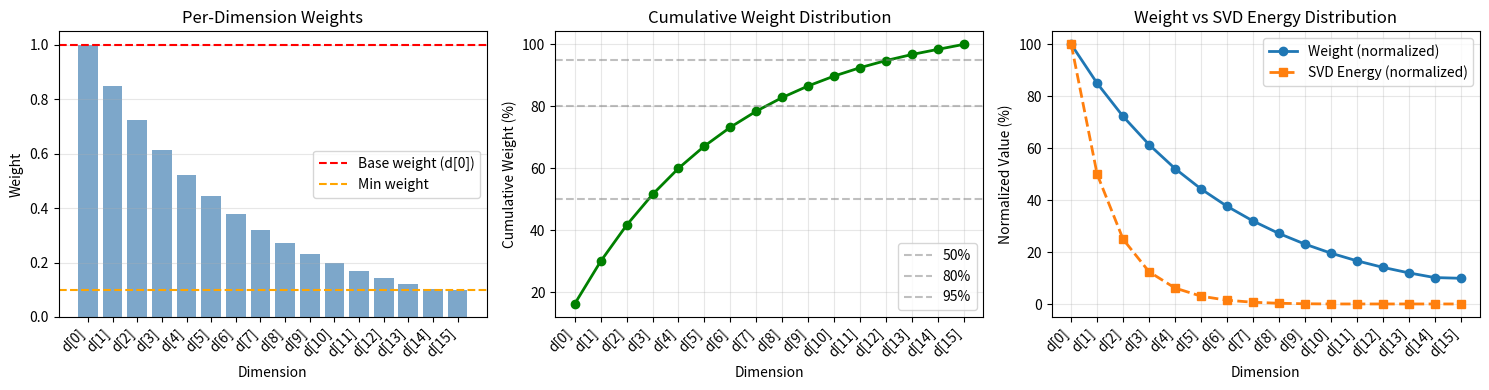

Generate this figure with matplotlib: (Note: this script raises an exception after producing the figure.)
#!/usr/bin/env python3
"""
Per-Dimension Weight Visualization for SVD-Weighted L1 Loss

This script visualizes the weight distribution across dimensions
for the SVD-weighted L1 loss configuration.
"""

import numpy as np
import matplotlib.pyplot as plt
import matplotlib
matplotlib.use('Agg')

def compute_svd_weights(num_dims=16, base_weight=1.0, decay_rate=0.85, min_weight=0.1):
    """Compute SVD weights based on exponential decay."""
    weights = []
    for i in range(num_dims):
        w = base_weight * (decay_rate ** i)
        w = max(w, min_weight)  # Clamp to minimum weight
        weights.append(w)
    return np.array(weights)

def main():
    # Configuration (matching the config file)
    num_dims = 16
    base_weight = 1.0
    decay_rate = 0.85
    min_weight = 0.1

    # Compute weights
    weights = compute_svd_weights(num_dims, base_weight, decay_rate, min_weight)

    print("=" * 80)
    print("Per-Dimension Weight Configuration for SVD-Weighted L1 Loss")
    print("=" * 80)
    print(f"\nConfiguration:")
    print(f"  num_dims:    {num_dims}")
    print(f"  base_weight: {base_weight}")
    print(f"  decay_rate:  {decay_rate}")
    print(f"  min_weight:  {min_weight}")

    print(f"\nResulting weights:")
    print("-" * 80)
    print(f"{'Dim':<6} {'Weight':>10} {'Cumulative%':>12} {'Energy%':>10}")
    print("-" * 40)

    cumulative = 0
    for i in range(num_dims):
        cumulative += weights[i]
        cum_pct = (cumulative / weights.sum()) * 100
        # Typical SVD energy distribution (for reference)
        energy_pct = max(0, 85 * (0.5 ** i))  # Approximate SVD energy
        print(f'd[{i:2d}]: {weights[i]:10.4f} {cum_pct:11.1f}% {energy_pct:9.1f}%')

    print("-" * 40)
    print(f'Total: {weights.sum():10.4f}')

    # Create visualization
    fig, axes = plt.subplots(1, 3, figsize=(15, 4))

    # Plot 1: Bar chart of weights
    ax = axes[0]
    dims = np.arange(num_dims)
    ax.bar(dims, weights, color='steelblue', alpha=0.7)
    ax.axhline(y=1.0, color='red', linestyle='--', label='Base weight (d[0])')
    ax.axhline(y=0.1, color='orange', linestyle='--', label='Min weight')
    ax.set_xlabel('Dimension')
    ax.set_ylabel('Weight')
    ax.set_title('Per-Dimension Weights')
    ax.set_xticks(dims)
    ax.set_xticklabels([f'd[{i}]' for i in dims], rotation=45, ha='right')
    ax.legend()
    ax.grid(axis='y', alpha=0.3)

    # Plot 2: Cumulative weight
    ax = axes[1]
    cumulative_weights = np.cumsum(weights) / weights.sum() * 100
    ax.plot(dims, cumulative_weights, marker='o', color='green', linewidth=2)
    ax.axhline(y=50, color='gray', linestyle='--', alpha=0.5, label='50%')
    ax.axhline(y=80, color='gray', linestyle='--', alpha=0.5, label='80%')
    ax.axhline(y=95, color='gray', linestyle='--', alpha=0.5, label='95%')
    ax.set_xlabel('Dimension')
    ax.set_ylabel('Cumulative Weight (%)')
    ax.set_title('Cumulative Weight Distribution')
    ax.set_xticks(dims)
    ax.set_xticklabels([f'd[{i}]' for i in dims], rotation=45, ha='right')
    ax.legend()
    ax.grid(alpha=0.3)

    # Plot 3: Weight vs SVD Energy comparison
    ax = axes[2]
    # Approximate SVD energy distribution (exponential)
    svd_energy = np.array([85 * (0.5 ** i) for i in range(num_dims)])
    svd_energy = np.maximum(svd_energy, 0.1)  # Minimum 0.1%

    # Normalize both for comparison
    weights_norm = weights / weights.max() * 100
    energy_norm = svd_energy / svd_energy.max() * 100

    ax.plot(dims, weights_norm, marker='o', label='Weight (normalized)', linewidth=2)
    ax.plot(dims, energy_norm, marker='s', label='SVD Energy (normalized)', linewidth=2, linestyle='--')
    ax.set_xlabel('Dimension')
    ax.set_ylabel('Normalized Value (%)')
    ax.set_title('Weight vs SVD Energy Distribution')
    ax.set_xticks(dims)
    ax.set_xticklabels([f'd[{i}]' for i in dims], rotation=45, ha='right')
    ax.legend()
    ax.grid(alpha=0.3)

    plt.tight_layout()
    plt.savefig('/new_data/cyf/projects/SceneSplat/per_dimension_weights.png', dpi=150)
    print(f"\nVisualization saved to: per_dimension_weights.png")

    # Additional analysis
    print("\n" + "=" * 80)
    print("Weight Analysis")
    print("=" * 80)

    # Count dimensions by weight range
    high_weight = (weights > 0.5).sum()
    mid_weight = ((weights > 0.2) & (weights <= 0.5)).sum()
    low_weight = (weights <= 0.2).sum()

    print(f"\nWeight distribution:")
    print(f"  High (> 0.5):  {high_weight} dimensions (d[0] to d[{high_weight-1}])")
    print(f"  Mid (0.2-0.5): {mid_weight} dimensions (d[{high_weight}] to d[{high_weight+mid_weight-1}])")
    print(f"  Low (< 0.2):   {low_weight} dimensions (d[{high_weight+mid_weight}] to d[15])")

    print(f"\nEffect on training:")
    print(f"  - Top 5 dimensions (d[0]-d[4]) account for {(weights[:5].sum()/weights.sum()*100):.1f}% of total weight")
    print(f"  - Bottom 6 dimensions (d[10]-d[15]) account for {(weights[10:].sum()/weights.sum()*100):.1f}% of total weight")
    print(f"  - Minimum weight is {min_weight} (prevents zero gradients for low-energy dims)")

    print("\n" + "=" * 80)
    print("Configuration for different decay rates")
    print("=" * 80)
    print(f"{'Decay Rate':<12} {'d[0]':>8} {'d[5]':>8} {'d[10]':>8} {'d[15]':>8} {'Range':>8}")
    print("-" * 60)
    for dr in [0.70, 0.75, 0.80, 0.85, 0.90, 0.95]:
        w = compute_svd_weights(num_dims, base_weight, dr, min_weight)
        print(f'{dr:<12.2f} {w[0]:8.3f} {w[5]:8.3f} {w[10]:8.3f} {w[15]:8.3f} {w.max()-w.min():8.3f}')

    print("\nRecommendation:")
    print("  - decay_rate=0.85: Balanced (current config)")
    print("  - decay_rate=0.80: More aggressive weighting (focus on early dims)")
    print("  - decay_rate=0.90: More uniform weighting (include later dims)")

if __name__ == '__main__':
    main()
